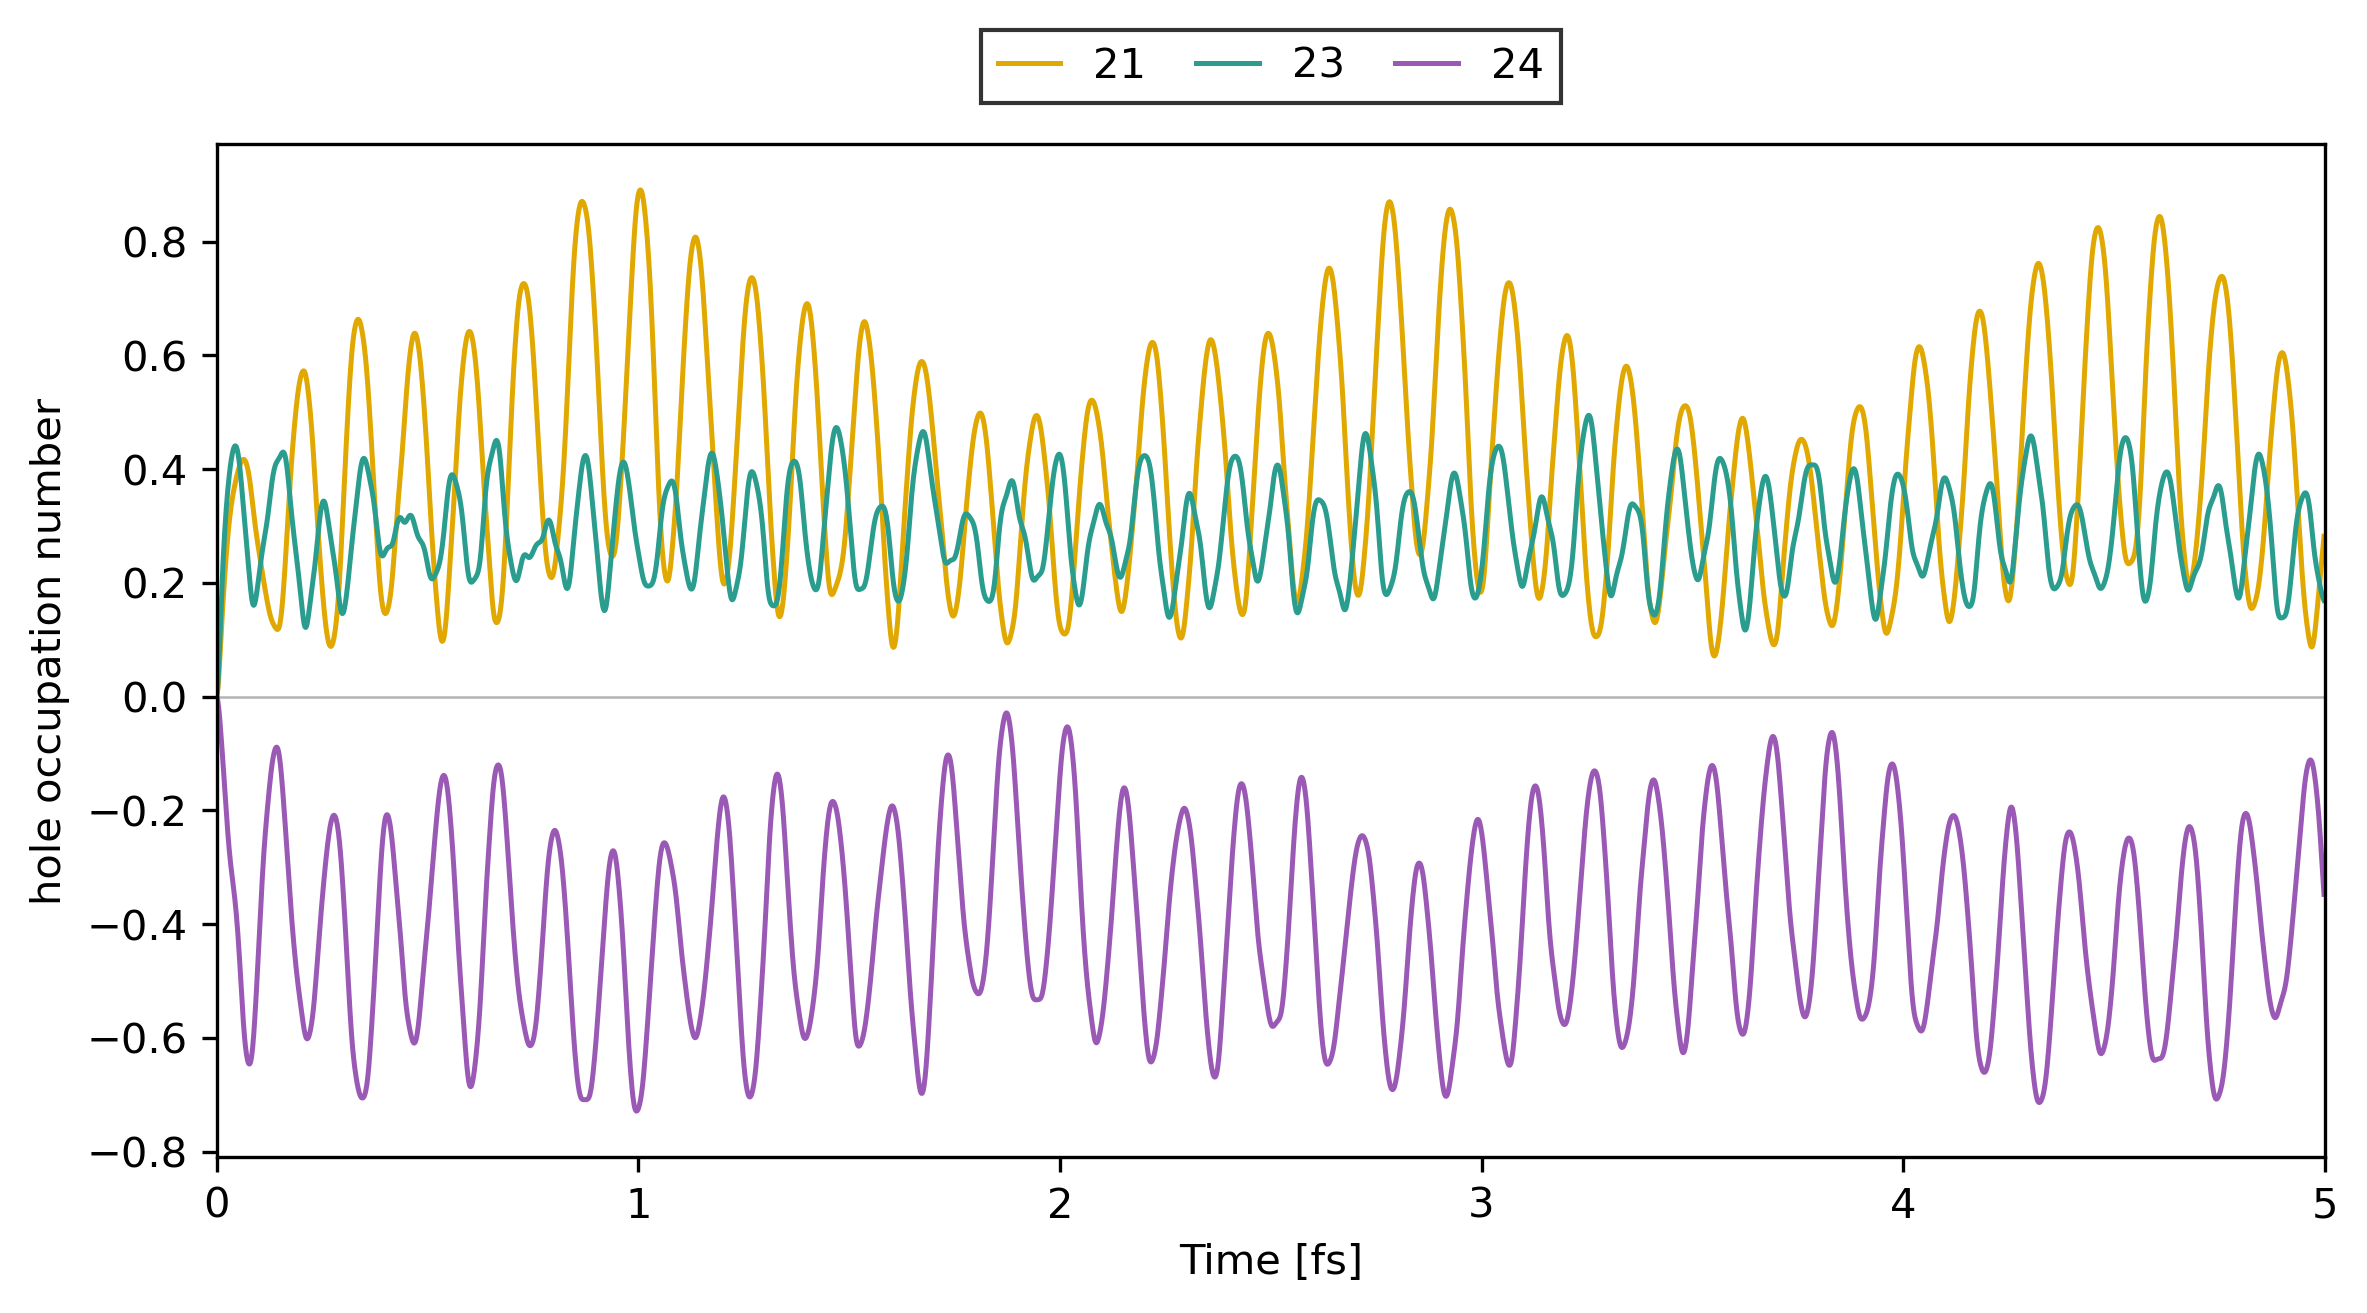

Values plotted in this chart, from the file beside it:
# Time-dependent hole occupations (neutr…, closed-shell P (0–1, Nascimento)) for MO indices: [0, 1, 2, 3, 4, 5, 6, 7, 8, 9, 10, 11, 12, 13, 14, 15, 16, 17, 18, 19, 20, 21
Timestamps (au), MO index 0, MO index 1, MO index 2, MO index 3, MO index 4, MO index 5, MO index 6, MO index 7, MO index 8, MO index 9, MO index 10, MO index 11, MO index 12, MO index 13, MO index 14, MO index 15, MO index 16, MO index 17, MO index 18, MO index 19, MO index 20, MO index 21, MO index 22
0.0, 0.9991, 7.836754980061755e-06, 5.177107690323979e-07, 5.422946560695863e-07, 2.868200505989904e-07, 2.8810505592336e-07, 0.003332, 0.0003284, 1.2435045537939615e-05, 9.964194919054314e-05, 1.7342345047355323e-05, 0.001015, 0.0004265, 0.0002618, 1.0498244358503328e-05, 0.001986, 0.000139, 0.001189, 8.57291760945067e-05, 0.0005979, 0.0004264, 0.00184, 7.0252631597655935e-06
0.05, 0.9974, 2.8255197133453258e-05, 1.8680311704155628e-06, 1.959693567088472e-06, 1.0342589825684811e-06, 1.0391871549941811e-06, 0.01139, 0.001118, 4.916102804897182e-05, 0.0003425, 6.864785092286496e-05, 0.003658, 0.001682, 0.001034, 4.1905679516451855e-05, 0.00763, 0.0005479, 0.004693, 0.0003384, 0.002339, 0.001681, 0.007263, 2.803748805702e-05
0.1, 0.9967, 5.34256833208957e-05, 3.536291156791549e-06, 3.7198005344851737e-06, 1.95610792608214e-06, 1.966376023454508e-06, 0.02273, 0.00223, 0.0001084, 0.0006886, 0.0001517, 0.007596, 0.00369, 0.002274, 9.396687066298703e-05, 0.0165, 0.001205, 0.01032, 0.0007444, 0.005112, 0.00369, 0.01597, 6.28508951163731e-05
0.15, 0.9978, 7.418056417474173e-05, 4.918633143113915e-06, 5.195464203744393e-06, 2.7183056375834624e-06, 2.7345006700096874e-06, 0.03609, 0.003552, 0.0001868, 0.001106, 0.0002626, 0.01251, 0.006321, 0.003911, 0.0001663, 0.02797, 0.002073, 0.01773, 0.00128, 0.008743, 0.006326, 0.02745, 0.0001112
0.2, 0.9995, 8.352767163699593e-05, 5.550918369179314e-06, 5.899787073881946e-06, 3.0666708715765267e-06, 3.0879702499486683e-06, 0.05122, 0.005063, 0.0002807, 0.001588, 0.0003968, 0.01819, 0.009415, 0.005854, 0.0002584, 0.04141, 0.003107, 0.02653, 0.001918, 0.01303, 0.009434, 0.04109, 0.0001726
0.25, 0.9999, 7.8801176763732e-05, 5.252745469475073e-06, 5.635321486452405e-06, 2.905305500733313e-06, 2.929464434142659e-06, 0.06886, 0.00684, 0.0003858, 0.002153, 0.0005492, 0.02463, 0.01281, 0.00801, 0.0003696, 0.05625, 0.004261, 0.03629, 0.002627, 0.01776, 0.01285, 0.05624, 0.0002468
0.3, 0.9984, 6.225755701594338e-05, 4.166146010176064e-06, 4.536350776129794e-06, 2.314489646382256e-06, 2.3382162990248645e-06, 0.08702, 0.00868, 0.0004987, 0.002743, 0.0007155, 0.0313, 0.01636, 0.0103, 0.0004994, 0.07175, 0.005496, 0.04664, 0.003383, 0.02275, 0.01645, 0.07233, 0.0003333
0.35, 0.9967, 4.020573412777395e-05, 2.6985333477780316e-06, 3.013237726334772e-06, 1.5156729670229296e-06, 1.5354331704964252e-06, 0.1046, 0.01047, 0.0006166, 0.003324, 0.0008922, 0.03785, 0.01996, 0.01266, 0.0006472, 0.08733, 0.006777, 0.05729, 0.004164, 0.02783, 0.02011, 0.0889, 0.0004315
0.4, 0.9968, 2.078095465485319e-05, 1.3781334509133103e-06, 1.6072690008916979e-06, 7.908820200963618e-07, 8.040097304595761e-07, 0.1198, 0.01206, 0.0007367, 0.003854, 0.001076, 0.04394, 0.0235, 0.01502, 0.000812, 0.1024, 0.00807, 0.06793, 0.004951, 0.03285, 0.02372, 0.1055, 0.0005408
0.45, 0.9986, 1.0787716409610404e-05, 6.529802399901641e-07, 7.870643170537761e-07, 3.7505217198585683e-07, 3.807752846363144e-07, 0.1328, 0.01345, 0.0008571, 0.004334, 0.001263, 0.04951, 0.02691, 0.01734, 0.0009931, 0.1167, 0.009354, 0.07836, 0.00573, 0.0377, 0.02722, 0.1218, 0.0006606
0.5, 0.9999, 1.3033183265065418e-05, 7.162423523165984e-07, 7.689317097492321e-07, 3.6509600398471065e-07, 3.6496954014531013e-07, 0.1448, 0.01478, 0.0009765, 0.004803, 0.001453, 0.05477, 0.03014, 0.0196, 0.00119, 0.1302, 0.01061, 0.08844, 0.006491, 0.04235, 0.03055, 0.1376, 0.0007902
0.55, 0.9995, 2.548873746921476e-05, 1.4484365493672158e-06, 1.4529789383876945e-06, 6.936155386716436e-07, 6.910607422971893e-07, 0.1559, 0.01603, 0.001095, 0.00525, 0.001645, 0.05965, 0.0332, 0.02178, 0.001401, 0.1428, 0.01185, 0.09815, 0.007233, 0.04677, 0.03372, 0.1528, 0.0009289
0.6, 0.9978, 4.262548019595691e-05, 2.5018701895751505e-06, 2.5030242778445455e-06, 1.179530936035178e-06, 1.1786066044239263e-06, 0.1666, 0.01723, 0.001213, 0.005688, 0.001839, 0.06422, 0.03612, 0.02391, 0.001625, 0.1547, 0.01306, 0.1075, 0.007958, 0.051, 0.03674, 0.1676, 0.001076
0.65, 0.9968, 5.796413642245035e-05, 3.465877872921297e-06, 3.509700040704722e-06, 1.6193788183738178e-06, 1.6233450824687523e-06, 0.1757, 0.01827, 0.001332, 0.006084, 0.002035, 0.0683, 0.03891, 0.02599, 0.001863, 0.1657, 0.01425, 0.1166, 0.008667, 0.05503, 0.03962, 0.1819, 0.001231
0.7, 0.9975, 6.657639819351857e-05, 4.023718418233457e-06, 4.147242415708519e-06, 1.8666639449715916e-06, 1.8769865873791147e-06, 0.1835, 0.01916, 0.001451, 0.006445, 0.002234, 0.07196, 0.04158, 0.02803, 0.002113, 0.176, 0.01542, 0.1254, 0.009359, 0.05886, 0.04236, 0.1957, 0.001393
0.75, 0.9991, 6.66605790529129e-05, 4.044559545390847e-06, 4.267337160079876e-06, 1.869695822387385e-06, 1.8857654183745964e-06, 0.1904, 0.01999, 0.001572, 0.006795, 0.002435, 0.07537, 0.04417, 0.03004, 0.002374, 0.1856, 0.01657, 0.1339, 0.01004, 0.06251, 0.04497, 0.209, 0.001562
0.8, 1, 5.9851571709845786e-05, 3.6005388575066632e-06, 3.9194452446933425e-06, 1.6691494386655847e-06, 1.688663611054686e-06, 0.1971, 0.02081, 0.001696, 0.007149, 0.00264, 0.07863, 0.04668, 0.03202, 0.002646, 0.1947, 0.0177, 0.1421, 0.0107, 0.06598, 0.04747, 0.2219, 0.001737
0.85, 0.9992, 5.024521196206333e-05, 2.9183166486701495e-06, 3.3064058667653384e-06, 1.3680129390403195e-06, 1.3878695649394146e-06, 0.205, 0.02172, 0.001823, 0.007536, 0.002848, 0.08194, 0.04916, 0.03398, 0.002929, 0.2034, 0.01881, 0.1501, 0.01135, 0.06932, 0.04987, 0.2343, 0.001918
0.9, 0.9975, 4.244690023003095e-05, 2.2806498335414815e-06, 2.6911349948477437e-06, 1.0850911280613218e-06, 1.1025036728007365e-06, 0.2129, 0.0226, 0.001956, 0.007925, 0.003061, 0.08511, 0.05164, 0.03595, 0.003221, 0.2117, 0.01991, 0.1577, 0.01199, 0.07251, 0.05219, 0.2462, 0.002104
0.95, 0.9966, 3.94366190163975e-05, 1.909315176962245e-06, 2.2855523285070234e-06, 9.064706291139757e-07, 9.19857375381028e-07, 0.2205, 0.02344, 0.002095, 0.008311, 0.003278, 0.08815, 0.05412, 0.03791, 0.003523, 0.2195, 0.02099, 0.1652, 0.01263, 0.07555, 0.05444, 0.2578, 0.002294
1.0, 0.9975, 4.135408827998788e-05, 1.8817670902615546e-06, 2.171725573818506e-06, 8.558739484909594e-07, 8.651490588373889e-07, 0.2267, 0.02418, 0.002241, 0.008684, 0.003501, 0.09102, 0.05664, 0.03988, 0.003833, 0.2269, 0.02206, 0.1723, 0.01326, 0.07844, 0.05663, 0.2687, 0.002489
1.05, 0.9992, 4.5866866637211956e-05, 2.1220779731212502e-06, 2.293355062188418e-06, 8.98707369190177e-07, 9.049545421913052e-07, 0.2319, 0.02486, 0.002395, 0.009058, 0.003729, 0.09383, 0.05921, 0.04183, 0.00415, 0.2338, 0.0231, 0.1792, 0.01388, 0.08115, 0.05875, 0.2791, 0.002687
1.1, 0.9999, 4.976263452594054e-05, 2.4620155091303886e-06, 2.513183434582622e-06, 9.735558860191063e-07, 9.783502280535927e-07, 0.2371, 0.02557, 0.002556, 0.00946, 0.003962, 0.09674, 0.06182, 0.04378, 0.004473, 0.2404, 0.02412, 0.1856, 0.0145, 0.0837, 0.06082, 0.2889, 0.002888
1.15, 0.9986, 5.080109387090026e-05, 2.730344089818537e-06, 2.694896893751242e-06, 1.0279424582648744e-06, 1.0327176395152904e-06, 0.2417, 0.02624, 0.002726, 0.009864, 0.004199, 0.09961, 0.06448, 0.04571, 0.004803, 0.2467, 0.02511, 0.1917, 0.01512, 0.08609, 0.06285, 0.2981, 0.003091
1.2, 0.9967, 4.8857877363084334e-05, 2.8267623383149143e-06, 2.7671999169864847e-06, 1.0386837250297987e-06, 1.0444084445060398e-06, 0.2456, 0.02684, 0.002902, 0.01026, 0.00444, 0.1024, 0.0672, 0.04765, 0.005136, 0.2525, 0.02607, 0.1976, 0.01572, 0.08832, 0.06483, 0.3067, 0.003295
1.25, 0.9964, 4.5893244212891204e-05, 2.755517490404813e-06, 2.7476405333182186e-06, 1.0135691076440523e-06, 1.0207157072894546e-06, 0.2472, 0.02724, 0.003084, 0.01062, 0.004683, 0.1048, 0.06996, 0.04958, 0.005473, 0.2578, 0.02701, 0.2031, 0.01633, 0.09037, 0.06676, 0.3148, 0.0035
1.3, 0.9979, 4.4758541413392194e-05, 2.610804665237332e-06, 2.7211487586553673e-06, 9.803647265105297e-07, 9.890594098171945e-07, 0.2467, 0.02747, 0.003269, 0.01094, 0.004926, 0.107, 0.07272, 0.05149, 0.005812, 0.2624, 0.0279, 0.2082, 0.01692, 0.09222, 0.06863, 0.3223, 0.003705
1.35, 0.9996, 4.744405662338025e-05, 2.5215883657780935e-06, 2.7848997760093752e-06, 9.69350956170345e-07, 9.796255423522027e-07, 0.2447, 0.02759, 0.003456, 0.01124, 0.005166, 0.1091, 0.07545, 0.05337, 0.006151, 0.2666, 0.02876, 0.2131, 0.0175, 0.09388, 0.07041, 0.3293, 0.003909
1.4, 0.9997, 5.3720856104777504e-05, 2.5801252757640114e-06, 2.985183787718171e-06, 9.95559926497691e-07, 1.007541109876442e-06, 0.2419, 0.02764, 0.003643, 0.01152, 0.005403, 0.1109, 0.07814, 0.05522, 0.006491, 0.2703, 0.02958, 0.2176, 0.01806, 0.09537, 0.07211, 0.3357, 0.004112
1.45, 0.9982, 6.1001960177775594e-05, 2.789451364337836e-06, 3.2793427378052797e-06, 1.0492695782238215e-06, 1.0631494683499554e-06, 0.2394, 0.02766, 0.003829, 0.01179, 0.005635, 0.1126, 0.08077, 0.05706, 0.006828, 0.2735, 0.03037, 0.2219, 0.0186, 0.09671, 0.07372, 0.3418, 0.004313
1.5, 0.997, 6.552428935602261e-05, 3.0587109194346596e-06, 3.5472344079856555e-06, 1.101332168018665e-06, 1.117114551529852e-06, 0.2361, 0.02756, 0.004011, 0.01202, 0.00586, 0.114, 0.08331, 0.05888, 0.007163, 0.2761, 0.03113, 0.2259, 0.01913, 0.09788, 0.07523, 0.3475, 0.00451
1.55, 0.9973, 6.420053522804281e-05, 3.2479501801407906e-06, 3.6471715147978756e-06, 1.1201620701006831e-06, 1.1373869791553304e-06, 0.2324, 0.02736, 0.004188, 0.01222, 0.006076, 0.115, 0.08575, 0.06068, 0.007495, 0.2782, 0.03184, 0.2298, 0.01963, 0.09889, 0.07664, 0.3529, 0.004705
1.6, 0.9988, 5.616639094019327e-05, 3.2362211241920846e-06, 3.485468553332538e-06, 1.0884016158341225e-06, 1.1060516342809024e-06, 0.2276, 0.02704, 0.00436, 0.01237, 0.006282, 0.1157, 0.08806, 0.06246, 0.007821, 0.2797, 0.03252, 0.2335, 0.02011, 0.09974, 0.07791, 0.3581, 0.004895
1.65, 0.9998, 4.332792840311406e-05, 2.9800406116109457e-06, 3.0665442954935784e-06, 1.0094716628161748e-06, 1.0261494297614249e-06, 0.223, 0.0267, 0.004526, 0.01251, 0.006476, 0.1162, 0.09022, 0.06421, 0.008143, 0.2808, 0.03317, 0.2371, 0.02057, 0.1004, 0.07906, 0.3629, 0.005081
1.7, 0.9996, 2.9789832198146016e-05, 2.540510303128407e-06, 2.5047810716660734e-06, 9.049745839373458e-07, 9.192476589925391e-07, 0.2193, 0.0264, 0.004686, 0.01265, 0.00666, 0.1166, 0.09224, 0.06594, 0.008459, 0.2814, 0.03378, 0.2405, 0.02099, 0.101, 0.08006, 0.3676, 0.005262
1.75, 0.9985, 2.040248268408984e-05, 2.0695750513333167e-06, 1.9926219221311214e-06, 8.084068033875624e-07, 8.19191679712894e-07, 0.2165, 0.02611, 0.004841, 0.01277, 0.006832, 0.1169, 0.09412, 0.06766, 0.008768, 0.2816, 0.03436, 0.2438, 0.02138, 0.1014, 0.08093, 0.3721, 0.005439
1.8, 0.9976, 1.8833322099398586e-05, 1.7562318163077961e-06, 1.7315215242730275e-06, 7.557793835211157e-07, 7.627670128851349e-07, 0.2146, 0.02584, 0.00499, 0.01289, 0.006991, 0.1169, 0.09584, 0.06937, 0.009072, 0.2813, 0.0349, 0.247, 0.02175, 0.1017, 0.08164, 0.3764, 0.005611
1.85, 0.9978, 2.59418512046361e-05, 1.748838834525479e-06, 1.848930813674876e-06, 7.720583663495262e-07, 7.760603977224889e-07, 0.2122, 0.02548, 0.005135, 0.01297, 0.00714, 0.1166, 0.09742, 0.07108, 0.009369, 0.2804, 0.03541, 0.2501, 0.02208, 0.1018, 0.0822, 0.3806, 0.005777
1.9, 0.9988, 3.931677154977997e-05, 2.0881792865967697e-06, 2.338804107604453e-06, 8.585382799131125e-07, 8.614889922542446e-07, 0.2096, 0.02509, 0.005278, 0.01303, 0.007277, 0.1161, 0.09885, 0.07277, 0.009658, 0.279, 0.03588, 0.2531, 0.02238, 0.1018, 0.0826, 0.3846, 0.005939
1.95, 0.9997, 5.422035141267045e-05, 2.684601282609833e-06, 3.05637017150584e-06, 9.89677289897628e-07, 9.94220933581147e-07, 0.2065, 0.0247, 0.00542, 0.0131, 0.007404, 0.1157, 0.1002, 0.07445, 0.009941, 0.2773, 0.03632, 0.256, 0.02265, 0.1016, 0.08284, 0.3884, 0.006095
2.0, 0.9996, 6.537595328970358e-05, 3.348823545024082e-06, 3.7703361190910556e-06, 1.1231188161708872e-06, 1.1319320567526603e-06, 0.2038, 0.02434, 0.005563, 0.01319, 0.007522, 0.1152, 0.1014, 0.07614, 0.01022, 0.2753, 0.03674, 0.2588, 0.02289, 0.1013, 0.08294, 0.3921, 0.006246
2.05, 0.9985, 6.882885874359701e-05, 3.8601653664649405e-06, 4.246949219077756e-06, 1.2163613444249322e-06, 1.2314442100480605e-06, 0.2015, 0.02403, 0.005709, 0.01328, 0.007633, 0.1147, 0.1025, 0.07784, 0.01049, 0.273, 0.03712, 0.2616, 0.0231, 0.1008, 0.08288, 0.3955, 0.006393
2.1, 0.9974, 6.330971933898866e-05, 4.043727738545222e-06, 4.3313304598502356e-06, 1.2398891903186993e-06, 1.261990426049131e-06, 0.1985, 0.02364, 0.005861, 0.01336, 0.007737, 0.1141, 0.1035, 0.07957, 0.01075, 0.2701, 0.03747, 0.2642, 0.02328, 0.1002, 0.08268, 0.3988, 0.006534
2.15, 0.9975, 5.069106000288315e-05, 3.829459835347215e-06, 3.998214612832562e-06, 1.1829435155874535e-06, 1.21121786178513e-06, 0.1943, 0.02317, 0.006021, 0.01344, 0.007835, 0.1134, 0.1045, 0.08132, 0.01101, 0.2669, 0.03779, 0.2668, 0.02344, 0.09948, 0.08235, 0.4019, 0.00667
2.2, 0.9988, 3.540951930858238e-05, 3.2771291995636886e-06, 3.3584407898024082e-06, 1.057099414225604e-06, 1.0890102744021135e-06, 0.1878, 0.02259, 0.00619, 0.0135, 0.00793, 0.1127, 0.1055, 0.08312, 0.01126, 0.2632, 0.03808, 0.2694, 0.02357, 0.0986, 0.08191, 0.4047, 0.006801
2.25, 0.9998, 2.3021450803906163e-05, 2.5618690258077947e-06, 2.622374149829909e-06, 8.990214820370213e-07, 9.305640780166158e-07, 0.1806, 0.022, 0.006372, 0.01358, 0.008022, 0.1121, 0.1066, 0.08497, 0.0115, 0.2593, 0.03835, 0.2718, 0.02368, 0.09758, 0.08137, 0.4073, 0.006927
2.3, 0.9994, 1.8177817792786044e-05, 1.9223897771425413e-06, 2.0318384896800268e-06, 7.648829911666155e-07, 7.91382428699805e-07, 0.1731, 0.02144, 0.006567, 0.01369, 0.008113, 0.1116, 0.1077, 0.08689, 0.01174, 0.2551, 0.03859, 0.2742, 0.02378, 0.09645, 0.08076, 0.4097, 0.007049
2.35, 0.9981, 2.2738030522551078e-05, 1.582289603563325e-06, 1.7792365624158535e-06, 7.107494095492939e-07, 7.282231011540574e-07, 0.1659, 0.02087, 0.006777, 0.0138, 0.008203, 0.1111, 0.1089, 0.08888, 0.01197, 0.2504, 0.03881, 0.2766, 0.02386, 0.09517, 0.08008, 0.4117, 0.007166
2.4, 0.9973, 3.4986188247154715e-05, 1.6713036767868061e-06, 1.942867684290306e-06, 7.671528721164833e-07, 7.737972810284433e-07, 0.1587, 0.02031, 0.007002, 0.01392, 0.008295, 0.1106, 0.1102, 0.09096, 0.0122, 0.2451, 0.039, 0.2789, 0.02394, 0.09374, 0.07936, 0.4135, 0.007278
2.45, 0.9979, 5.040342072648585e-05, 2.179271805569094e-06, 2.466919787447175e-06, 9.236201745643768e-07, 9.208632444357434e-07, 0.1505, 0.01967, 0.007243, 0.01402, 0.008387, 0.1099, 0.1115, 0.09312, 0.01242, 0.2393, 0.03917, 0.2811, 0.02401, 0.09217, 0.07862, 0.415, 0.007386
2.5, 0.9991, 6.35824017360953e-05, 2.9605087663586716e-06, 3.1910189146611145e-06, 1.1331532071556794e-06, 1.12582565692243e-06, 0.1425, 0.01909, 0.0075, 0.01415, 0.008482, 0.1092, 0.1131, 0.09537, 0.01263, 0.2329, 0.03932, 0.2833, 0.02408, 0.09048, 0.07788, 0.416, 0.00749
2.55, 0.9998, 7.024909065300733e-05, 3.7825450390771564e-06, 3.9091051011741484e-06, 1.3311808312321816e-06, 1.3266027315550488e-06, 0.1352, 0.01863, 0.007771, 0.01431, 0.008578, 0.1086, 0.1147, 0.0977, 0.01284, 0.2262, 0.03945, 0.2853, 0.02415, 0.08871, 0.07714, 0.4168, 0.00759
2.6, 0.9992, 6.865745351503083e-05, 4.399735607618638e-06, 4.4323139715141124e-06, 1.4574095755781613e-06, 1.4634495799636937e-06, 0.1302, 0.01834, 0.008054, 0.01452, 0.008676, 0.1081, 0.1164, 0.1001, 0.01304, 0.219, 0.03957, 0.2873, 0.02422, 0.08684, 0.07641, 0.417, 0.007686
2.65, 0.9981, 6.007891591430781e-05, 4.627312018667951e-06, 4.636007158165256e-06, 1.4730020969633273e-06, 1.495519516003796e-06, 0.1274, 0.01823, 0.008349, 0.01476, 0.008775, 0.1076, 0.1183, 0.1026, 0.01324, 0.2114, 0.03967, 0.2891, 0.02429, 0.0849, 0.07569, 0.4169, 0.007779
2.7, 0.9976, 4.821525640841262e-05, 4.3983374491407545e-06, 4.485299648582242e-06, 1.3729778443050122e-06, 1.4134523513842367e-06, 0.1253, 0.01819, 0.008653, 0.015, 0.008875, 0.107, 0.1201, 0.1051, 0.01343, 0.2033, 0.03977, 0.2907, 0.02437, 0.08289, 0.07497, 0.4163, 0.007867
2.75, 0.9981, 3.766408652383646e-05, 3.7867330050511683e-06, 4.037260090350436e-06, 1.190929945438235e-06, 1.2452202237112076e-06, 0.1239, 0.01827, 0.008964, 0.01527, 0.008976, 0.1064, 0.122, 0.1076, 0.01362, 0.1948, 0.03986, 0.2921, 0.02445, 0.08085, 0.07426, 0.4152, 0.007952
2.8, 0.9992, 3.20785532190726e-05, 2.988270334514098e-06, 3.4221180188476197e-06, 9.902892342816827e-07, 1.0492399221684323e-06, 0.1225, 0.01847, 0.009278, 0.01557, 0.009075, 0.106, 0.1239, 0.1102, 0.0138, 0.1864, 0.03996, 0.2934, 0.02453, 0.07885, 0.07354, 0.4136, 0.008034
2.85, 0.9997, 3.2812735353604516e-05, 2.2621949304912903e-06, 2.8095434788655282e-06, 8.413635592674495e-07, 8.933824107160149e-07, 0.1223, 0.01887, 0.009595, 0.01592, 0.009173, 0.1058, 0.1257, 0.1128, 0.01398, 0.178, 0.04006, 0.2944, 0.02461, 0.07691, 0.07279, 0.4115, 0.008112
2.9, 0.999, 3.8553847258260276e-05, 1.8475426397657202e-06, 2.366397570674472e-06, 7.935743789877492e-07, 8.285089140303015e-07, 0.1234, 0.01946, 0.009912, 0.01631, 0.009269, 0.1059, 0.1275, 0.1153, 0.01415, 0.1697, 0.04019, 0.2951, 0.02469, 0.07506, 0.07202, 0.4089, 0.008187
... 4,075 more rows
